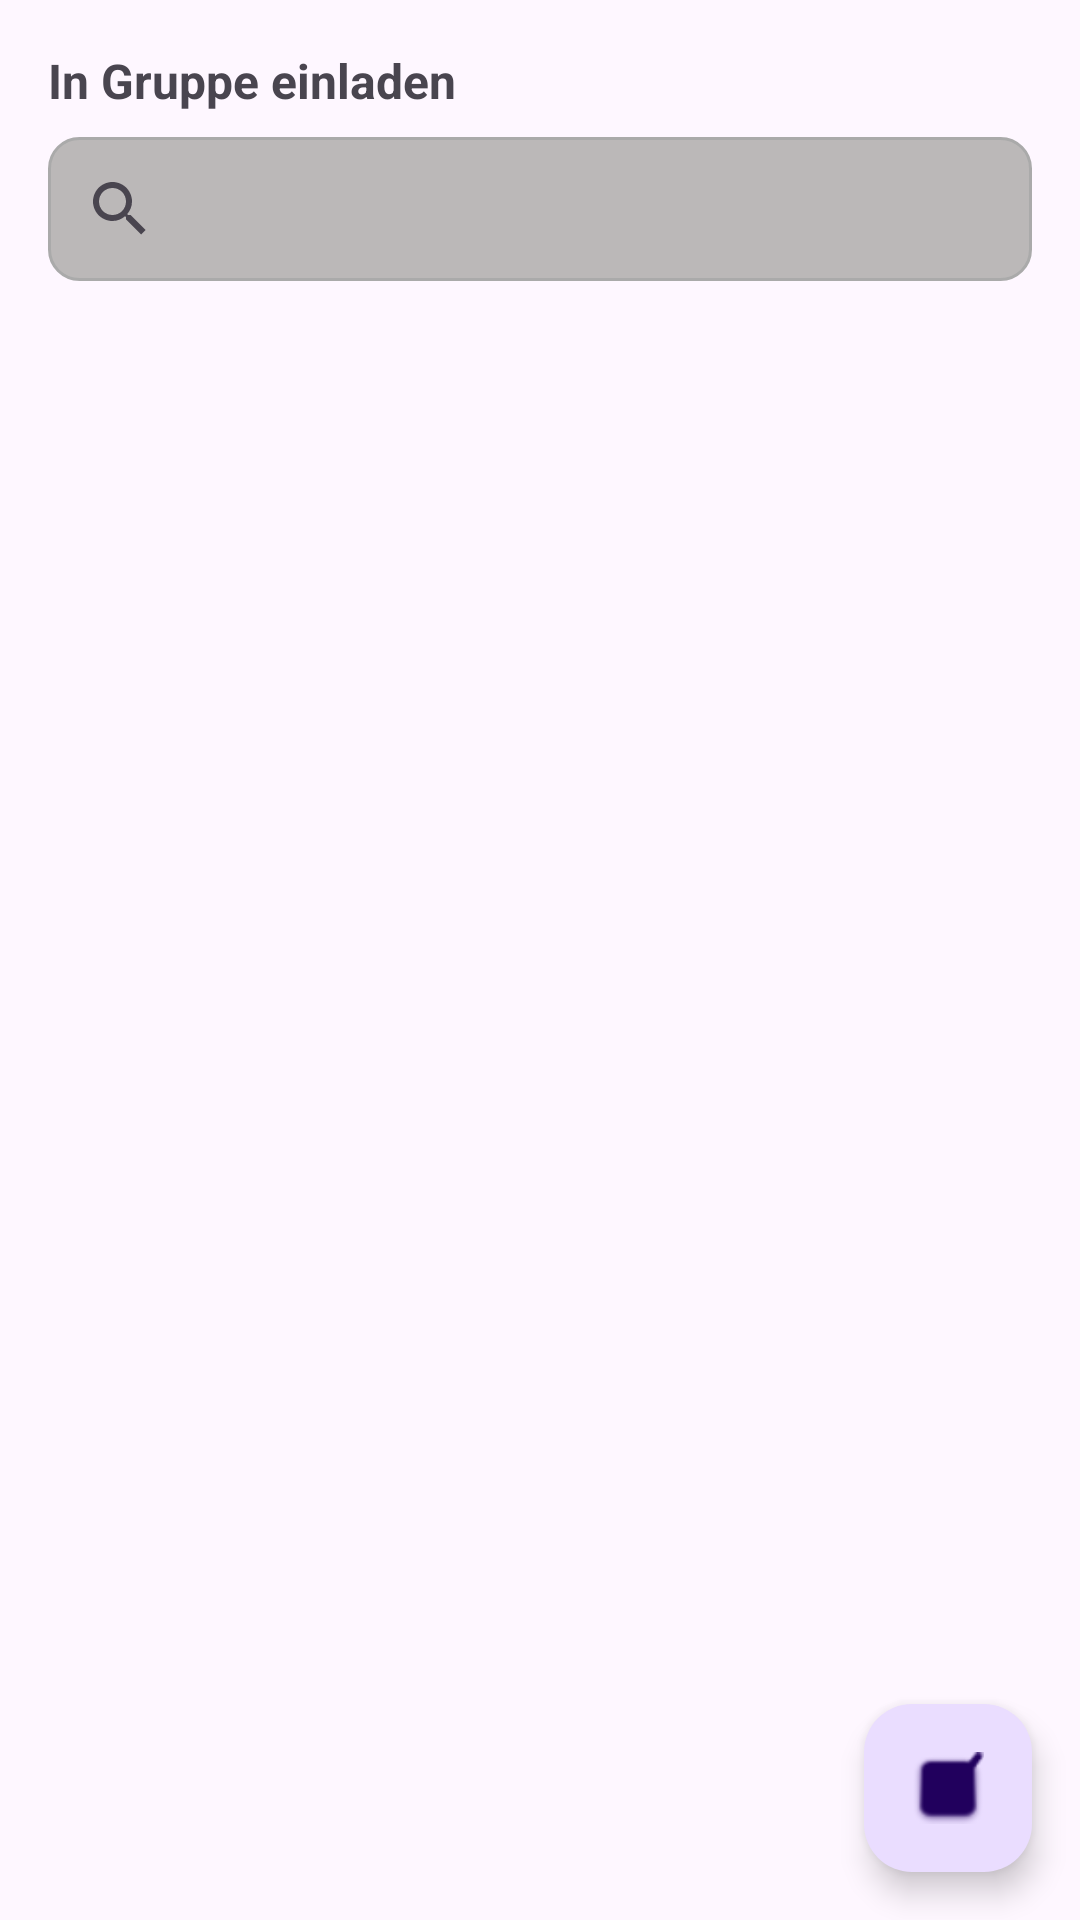

This screen was rendered from an Android layout file. Write that file and the resources it references.
<!-- AndroidManifest.xml: application theme Theme.FairSplit -->
<!-- res/layout/add_friends_to_group.xml -->
<?xml version="1.0" encoding="utf-8"?>
<androidx.constraintlayout.widget.ConstraintLayout
    xmlns:android="http://schemas.android.com/apk/res/android"
    xmlns:app="http://schemas.android.com/apk/res-auto"
    xmlns:tools="http://schemas.android.com/tools"
    android:layout_width="match_parent"
    android:layout_height="match_parent">

    <LinearLayout
        android:id="@+id/contentLayout"
        android:layout_width="0dp"
        android:layout_height="0dp"
        android:orientation="vertical"
        android:padding="16dp"
        app:layout_constraintTop_toTopOf="parent"
        app:layout_constraintBottom_toBottomOf="parent"
        app:layout_constraintStart_toStartOf="parent"
        app:layout_constraintEnd_toEndOf="parent">

        <com.google.android.material.chip.ChipGroup
            android:id="@+id/cgAddedFriends"
            android:layout_width="match_parent"
            android:layout_height="wrap_content">

        </com.google.android.material.chip.ChipGroup>

        <TextView
            android:id="@+id/tvInviteToGroup"
            android:layout_width="match_parent"
            android:layout_height="wrap_content"
            android:text="In Gruppe einladen"
            android:textSize="16sp"
            android:textStyle="bold" />

        <SearchView
            android:id="@+id/svNameFriend"
            android:layout_width="match_parent"
            android:layout_height="wrap_content"
            android:layout_marginVertical="8dp"
            android:background="@drawable/custom_input_grey_background"
            android:ems="10"
            android:hint="Name von Freund"
            android:inputType="text"
            android:minHeight="48dp"
            android:textSize="16sp" />

        <androidx.recyclerview.widget.RecyclerView
            android:id="@+id/rvFriends"
            android:layout_width="match_parent"
            android:layout_height="match_parent"
            tools:listitem="@layout/friend_list_item" />
    </LinearLayout>

    <com.google.android.material.floatingactionbutton.FloatingActionButton
        android:id="@+id/floatingActionButton"
        android:layout_width="wrap_content"
        android:layout_height="wrap_content"
        android:layout_margin="16dp"
        android:layout_marginEnd="10dp"
        android:layout_marginBottom="10dp"
        android:clickable="true"
        android:contentDescription="continue"
        android:visibility="visible"
        app:layout_constraintBottom_toBottomOf="parent"
        app:layout_constraintEnd_toEndOf="parent"
        app:srcCompat="@android:drawable/checkbox_on_background" />

</androidx.constraintlayout.widget.ConstraintLayout>
<!-- res/layout/friend_list_item.xml (included above) -->
<?xml version="1.0" encoding="utf-8"?>
<androidx.constraintlayout.widget.ConstraintLayout xmlns:android="http://schemas.android.com/apk/res/android"
    xmlns:app="http://schemas.android.com/apk/res-auto"
    xmlns:tools="http://schemas.android.com/tools"
    android:layout_width="match_parent"
    android:layout_height="wrap_content">

    <androidx.cardview.widget.CardView
        android:layout_width="0dp"
        android:layout_height="wrap_content"

        android:layout_marginStart="8dp"
        android:layout_marginTop="10dp"
        android:layout_marginEnd="8dp"
        android:layout_marginBottom="10dp"

        app:cardBackgroundColor="@color/white"
        app:cardCornerRadius="15dp"
        app:cardElevation="8dp"
        app:layout_constraintBottom_toBottomOf="parent"
        app:layout_constraintEnd_toEndOf="parent"
        app:layout_constraintStart_toStartOf="parent"
        app:layout_constraintTop_toTopOf="parent">

        <androidx.constraintlayout.widget.ConstraintLayout
            android:layout_width="match_parent"
            android:layout_height="wrap_content">

            <com.google.android.material.imageview.ShapeableImageView
                android:id="@+id/ivFriendPicture"
                android:layout_width="50dp"
                android:layout_height="50dp"
                android:layout_marginStart="8dp"
                android:scaleType="centerCrop"
                app:layout_constraintBottom_toBottomOf="parent"
                app:layout_constraintEnd_toStartOf="@+id/guideline"
                app:layout_constraintHeight_max="150dp"
                app:layout_constraintHeight_min="30dp"
                app:layout_constraintHorizontal_bias="0.0"
                app:layout_constraintStart_toStartOf="parent"
                app:layout_constraintTop_toTopOf="parent"
                app:layout_constraintVertical_bias="0.0"
                app:layout_constraintWidth_max="120dp"
                app:layout_constraintWidth_min="30dp"
                app:shapeAppearanceOverlay="@style/CircleImage"
                tools:srcCompat="@drawable/avatar" />

            <TextView
                android:id="@+id/tvFriendName"
                android:layout_width="0dp"
                android:layout_height="wrap_content"
                android:layout_marginStart="20dp"
                android:layout_marginEnd="20dp"
                android:text="Max Mustermann"
                android:textColorLink="#010101"
                android:textSize="24sp"
                app:layout_constraintBottom_toBottomOf="parent"
                app:layout_constraintEnd_toEndOf="parent"
                app:layout_constraintHorizontal_bias="1.0"
                app:layout_constraintStart_toStartOf="@+id/guideline"
                app:layout_constraintTop_toTopOf="parent" />

            <androidx.constraintlayout.widget.Guideline
                android:id="@+id/guideline"
                android:layout_width="wrap_content"
                android:layout_height="wrap_content"
                android:orientation="vertical"
                app:layout_constraintGuide_begin="88dp" />

        </androidx.constraintlayout.widget.ConstraintLayout>
    </androidx.cardview.widget.CardView>

</androidx.constraintlayout.widget.ConstraintLayout>
<!-- resources referenced by this layout -->
<resources>
  <color name="white">#FFFFFFFF</color>
  <!-- drawable custom_input_grey_background (drawable) -->
  <?xml version="1.0" encoding="utf-8"?>
  <selector xmlns:android="http://schemas.android.com/apk/res/android">
  
      <item android:state_enabled="true" android:state_focused="true">
          <shape android:shape="rectangle">
              <solid android:color="#BBB8B8"/>
              <corners android:radius="10dp"/>
              <stroke android:color="@color/design_default_color_background" android:width="1dp"/>
          </shape>
      </item>
  
      <item android:state_enabled="true">
          <shape android:shape="rectangle">
              <solid android:color="#BBB8B8"/>
              <corners android:radius="10dp"/>
              <stroke android:color="@android:color/darker_gray" android:width="1dp"/>
          </shape>
      </item>
  
  </selector>
  <style name="CircleImage" parten="">
          <item name="cornerSize">50%</item>
      </style>
  <style name="Theme.FairSplit" parent="Theme.Material3.Light.NoActionBar" />
</resources>
